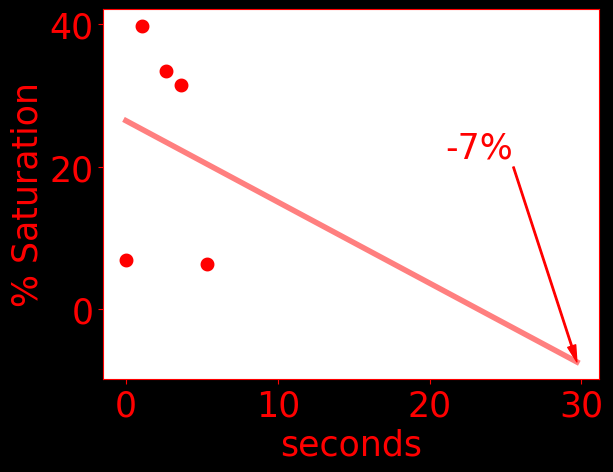

The data file committed next to this chart (first rows):
time, do, temperature, pressure
0.0, 6.86, 22.78, 1030
1056, 39.75, 23.08, 1030
2625, 33.4, 23.32, 1028
3626, 31.49, 23.41, 1029
5324, 6.35, 23.49, 1023
